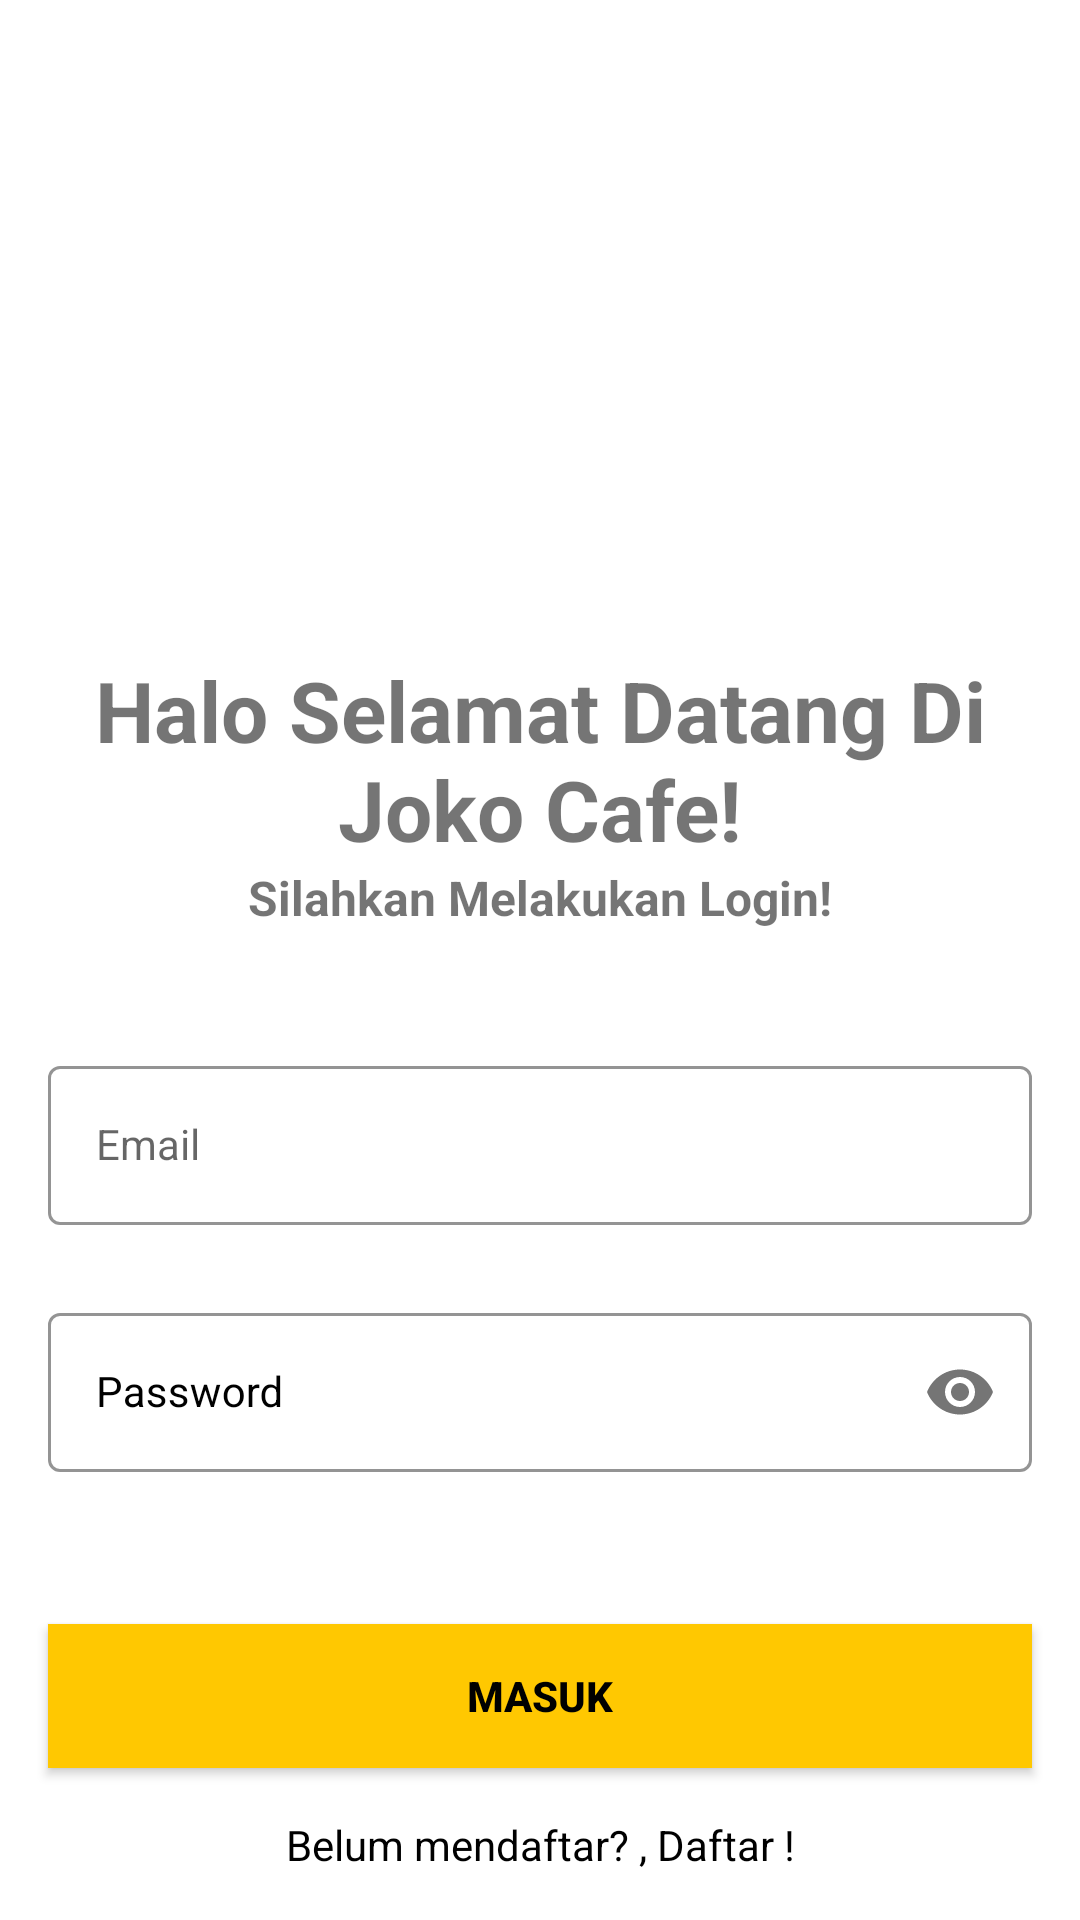

The Android layout XML behind this screen, and the referenced resources:
<!-- AndroidManifest.xml: application theme Theme.MaterialComponents.DayNight.NoActionBar -->
<!-- res/layout/activity_login.xml -->
<?xml version="1.0" encoding="utf-8"?>
<androidx.constraintlayout.widget.ConstraintLayout
    xmlns:android="http://schemas.android.com/apk/res/android"
    xmlns:app="http://schemas.android.com/apk/res-auto"
    xmlns:tools="http://schemas.android.com/tools"
    android:layout_width="match_parent"
    android:layout_height="match_parent"
    tools:context=".Login">

    <TextView
        android:layout_width="match_parent"
        android:layout_height="wrap_content"
        android:text="Halo Selamat Datang Di Joko Cafe!"
        android:textAlignment="center"
        android:textSize="28sp"
        android:textStyle="bold"
        app:layout_constraintBottom_toTopOf="@+id/textView4"
        app:layout_constraintStart_toStartOf="parent" />

    <TextView
        android:id="@+id/textView4"
        android:layout_width="match_parent"
        android:layout_height="wrap_content"
        android:text="Silahkan Melakukan Login!"
        android:textAlignment="center"
        android:textSize="16sp"
        android:textStyle="bold"
        android:layout_marginBottom="40dp"

        app:layout_constraintBottom_toTopOf="@+id/emailLayout"
        app:layout_constraintStart_toStartOf="parent" />

    <com.google.android.material.textfield.TextInputLayout
        android:id="@+id/emailLayout"
        style="@style/LoginTextInputOuterFieldStyle"
        android:layout_width="match_parent"
        android:layout_height="wrap_content"
        android:layout_marginHorizontal="16dp"
        android:layout_marginTop="350dp"
        app:boxStrokeColor="@color/yellow"
        app:hintTextColor="@color/yellow"
        app:layout_constraintEnd_toEndOf="parent"
        app:layout_constraintHorizontal_bias="0.5"
        app:layout_constraintStart_toStartOf="parent"
        app:layout_constraintTop_toTopOf="parent">

        <com.google.android.material.textfield.TextInputEditText
            android:id="@+id/emailEt"
            style="@style/LoginTextInputInnerFieldStyle"
            android:layout_width="match_parent"
            android:layout_height="wrap_content"
            android:hint="Email"
            android:inputType="textEmailAddress" />
    </com.google.android.material.textfield.TextInputLayout>

    <com.google.android.material.textfield.TextInputLayout
        android:id="@+id/passwordLayout"
        style="@style/LoginTextInputInnerFieldStyle"
        android:layout_width="match_parent"
        android:layout_height="wrap_content"
        android:layout_marginHorizontal="16dp"
        android:layout_marginTop="24dp"
        app:boxStrokeColor="@color/yellow"
        app:hintTextColor="@color/yellow"
        app:layout_constraintEnd_toEndOf="parent"
        app:layout_constraintHorizontal_bias="0.5"
        app:layout_constraintStart_toStartOf="parent"
        app:layout_constraintTop_toBottomOf="@id/emailLayout"
        app:passwordToggleEnabled="true">

        <com.google.android.material.textfield.TextInputEditText
            android:id="@+id/passET"
            style="@style/LoginTextInputInnerFieldStyle"
            android:layout_width="match_parent"
            android:layout_height="wrap_content"
            android:hint="Password"
            android:inputType="textPassword" />
    </com.google.android.material.textfield.TextInputLayout>

    <androidx.appcompat.widget.AppCompatButton
        android:id="@+id/button"
        android:layout_width="0dp"
        android:layout_height="wrap_content"
        android:layout_marginHorizontal="16dp"
        android:background="@color/yellow"
        android:text="Masuk"
        android:textColor="@color/black"
        android:textStyle="bold"
        app:layout_constraintBottom_toBottomOf="parent"
        app:layout_constraintEnd_toEndOf="parent"
        app:layout_constraintHorizontal_bias="0.5"
        app:layout_constraintStart_toStartOf="parent"
        app:layout_constraintTop_toBottomOf="@+id/passwordLayout" />

    <TextView
        android:id="@+id/textView"
        android:layout_width="wrap_content"
        android:layout_height="wrap_content"
        android:textColor="@color/black"
        android:text="Belum mendaftar? , Daftar !"
        app:layout_constraintBottom_toBottomOf="parent"
        app:layout_constraintEnd_toEndOf="parent"
        app:layout_constraintHorizontal_bias="0.5"
        app:layout_constraintStart_toStartOf="parent"
        app:layout_constraintTop_toBottomOf="@+id/button" />


</androidx.constraintlayout.widget.ConstraintLayout>
<!-- resources referenced by this layout -->
<resources>
  <color name="black">#FF000000</color>
  <color name="yellow">#FFC801</color>
  <style name="LoginTextInputInnerFieldStyle" parent="Widget.MaterialComponents.TextInputLayout.OutlinedBox">
              <item name="android:layout_width">match_parent</item>
              <item name="android:layout_height">wrap_content</item>
              <item name="android:textColor">@color/black</item>
              <item name="android:textColorHint">@color/black</item>
              <item name="android:maxLines">1</item>
              <item name="android:textSize">14sp</item>
              <item name="android:singleLine">true</item>
          </style>
  <style name="LoginTextInputOuterFieldStyle" parent="Widget.MaterialComponents.TextInputLayout.OutlinedBox">
              <item name="android:layout_width">match_parent</item>
              <item name="android:layout_height">wrap_content</item>
              <item name="android:layout_marginTop">15dp</item>
              <item name="android:layout_marginBottom">15dp</item>
          </style>
</resources>
